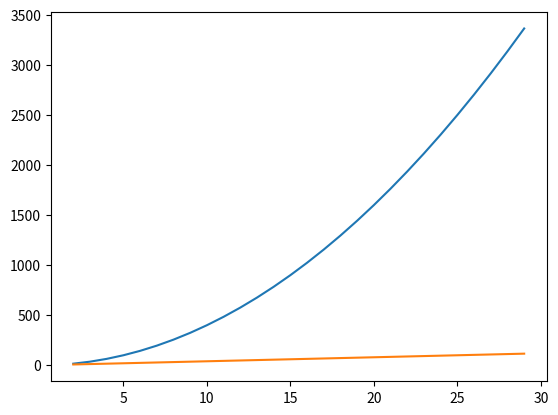

Source code (Python):
#I do not know how to use this libary
#Shows the number of comparisons to the grid size
import matplotlib.pyplot as plt
import numpy as np

grid_size = []
threeD_num_of_comparisons = []
twoD_num_of_comparisons = []

twoD_num_of_comparisons = np.array([((2*x)+(2*x)) for x in range(2, 30)])
grid_size = np.array([x for x in range(2, 30)])
threeD_num_of_comparisons = np.array([(4*(x*x)) for x in range(2, 30)])

#Prints line assuming grid is square
plt.plot(grid_size, threeD_num_of_comparisons)#Exponential
plt.plot(grid_size, twoD_num_of_comparisons)#Linear
plt.show()
#twoD may be seen as a straight line due to the size of threed